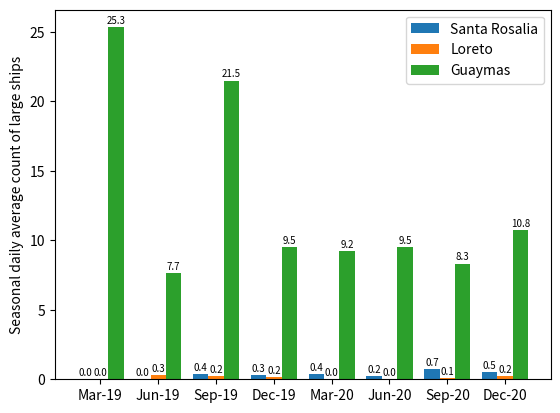

Source code (Python):
import numpy as np
import matplotlib.pyplot as plt

size = 8
x = np.arange(size)
print(x)
Santa = [0,0,0.38,0.33,0.38,0.22,0.71,0.5]
Loreto = [0,0.33,0.2,0.17,0,0,0.1,0.25]
Guaymas = [25.33,7.67,21.5,9.5,9.2,9.5,8.33,10.75]

total_width, n = 0.8, 3
width = total_width / n
x = x - (total_width - width) / 2
x1 = x + width
x2 = x + 2 * width
print(x)

string_x = ["Mar-19", "Jun-19", "Sep-19", "Dec-19", "Mar-20", "Jun-20", "Sep-20","Dec-20"]

plt.bar(x, Santa,  width=width, label='Santa Rosalia')
plt.bar(x1, Loreto, width=width, label='Loreto')
plt.bar(x2, Guaymas, width=width, label='Guaymas')
plt.xticks(x1, string_x)
for a, b in zip(x, Santa):
	plt.text(a, b + 0.1, '%.1f' % b, ha='center', va='bottom', fontsize=7)
for a, b in zip(x1, Loreto):
	plt.text(a, b + 0.1, '%.1f' % b, ha='center', va='bottom', fontsize=7)
for a, b in zip(x2, Guaymas):
	plt.text(a, b + 0.1, '%.1f' % b, ha='center', va='bottom', fontsize=7)
plt.ylabel("Seasonal daily average count of large ships")
plt.legend()
plt.savefig("avg_big.pdf", format="pdf")
plt.show()
